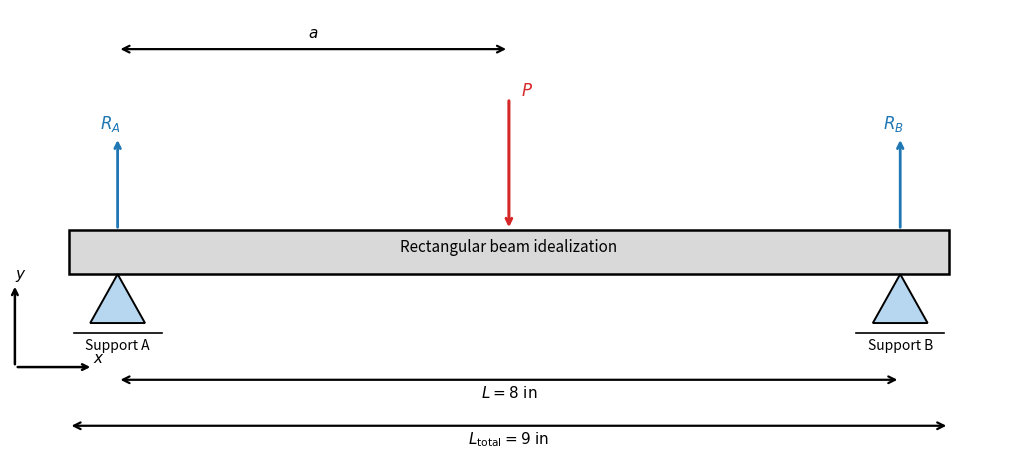
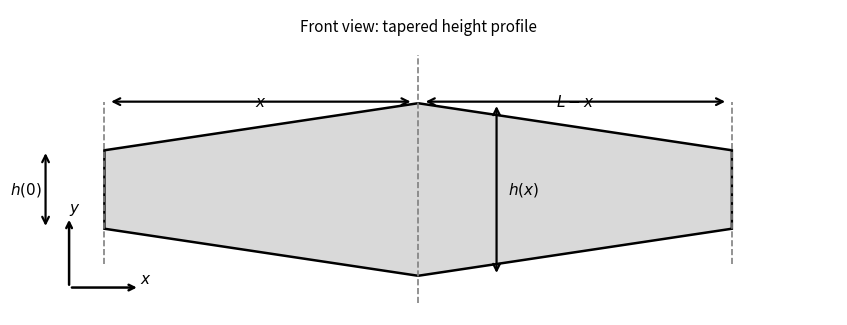
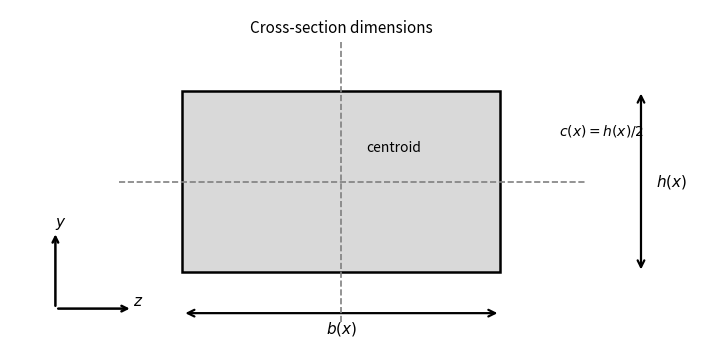

Write Python code to recreate these figures, in order.
from __future__ import annotations

from pathlib import Path

import matplotlib.pyplot as plt
from matplotlib.patches import FancyArrowPatch, Polygon, Rectangle


OUTPUT_DIR = Path("outputs")


def add_double_arrow(ax, start, end, text, text_offset=(0.0, 0.0), color="black", fontsize=11):
    arrow = FancyArrowPatch(
        start,
        end,
        arrowstyle="<->",
        mutation_scale=12,
        linewidth=1.6,
        color=color,
    )
    ax.add_patch(arrow)
    text_x = 0.5 * (start[0] + end[0]) + text_offset[0]
    text_y = 0.5 * (start[1] + end[1]) + text_offset[1]
    ax.text(text_x, text_y, text, ha="center", va="center", fontsize=fontsize, color=color)


def add_axis_arrow(ax, start, end, label):
    ax.annotate(
        "",
        xy=end,
        xytext=start,
        arrowprops={"arrowstyle": "->", "linewidth": 1.8, "color": "black"},
    )
    ax.text(end[0], end[1], label, fontsize=11, ha="left", va="bottom")


def make_fbd_diagram(output_dir: Path) -> None:
    fig, ax = plt.subplots(figsize=(11, 4.8))

    beam_x0 = 0.5
    beam_y0 = 1.8
    beam_length = 9.0
    beam_height = 0.45
    support_a_x = 1.0
    support_b_x = 9.0
    load_x = 5.0

    beam = Rectangle(
        (beam_x0, beam_y0),
        beam_length,
        beam_height,
        facecolor="#d9d9d9",
        edgecolor="black",
        linewidth=1.8,
    )
    ax.add_patch(beam)

    tri_a = Polygon(
        [[support_a_x - 0.28, 1.3], [support_a_x + 0.28, 1.3], [support_a_x, 1.8]],
        closed=True,
        facecolor="#b7d7f0",
        edgecolor="black",
        linewidth=1.4,
    )
    tri_b = Polygon(
        [[support_b_x - 0.28, 1.3], [support_b_x + 0.28, 1.3], [support_b_x, 1.8]],
        closed=True,
        facecolor="#b7d7f0",
        edgecolor="black",
        linewidth=1.4,
    )
    ax.add_patch(tri_a)
    ax.add_patch(tri_b)
    ax.plot([support_a_x - 0.45, support_a_x + 0.45], [1.2, 1.2], color="black", linewidth=1.2)
    ax.plot([support_b_x - 0.45, support_b_x + 0.45], [1.2, 1.2], color="black", linewidth=1.2)

    ax.annotate(
        "",
        xy=(support_a_x, 3.2),
        xytext=(support_a_x, 2.25),
        arrowprops={"arrowstyle": "->", "linewidth": 2.0, "color": "tab:blue"},
    )
    ax.text(support_a_x - 0.18, 3.28, r"$R_A$", color="tab:blue", fontsize=12)

    ax.annotate(
        "",
        xy=(support_b_x, 3.2),
        xytext=(support_b_x, 2.25),
        arrowprops={"arrowstyle": "->", "linewidth": 2.0, "color": "tab:blue"},
    )
    ax.text(support_b_x - 0.18, 3.28, r"$R_B$", color="tab:blue", fontsize=12)

    ax.annotate(
        "",
        xy=(load_x, 2.25),
        xytext=(load_x, 3.6),
        arrowprops={"arrowstyle": "->", "linewidth": 2.2, "color": "tab:red"},
    )
    ax.text(load_x + 0.12, 3.62, r"$P$", color="tab:red", fontsize=12)

    add_double_arrow(ax, (support_a_x, 0.72), (support_b_x, 0.72), r"$L=8\ \mathrm{in}$", text_offset=(0.0, -0.14))
    add_double_arrow(ax, (beam_x0, 0.25), (beam_x0 + beam_length, 0.25), r"$L_\mathrm{total}=9\ \mathrm{in}$", text_offset=(0.0, -0.14))
    add_double_arrow(ax, (support_a_x, 4.1), (load_x, 4.1), r"$a$", text_offset=(0.0, 0.16))

    add_axis_arrow(ax, (-0.05, 0.85), (0.75, 0.85), r"$x$")
    add_axis_arrow(ax, (-0.05, 0.85), (-0.05, 1.70), r"$y$")

    ax.text(beam_x0 + beam_length / 2.0, 2.03, "Rectangular beam idealization", fontsize=11, ha="center")
    ax.text(support_a_x, 1.02, "Support A", fontsize=10, ha="center")
    ax.text(support_b_x, 1.02, "Support B", fontsize=10, ha="center")

    ax.set_xlim(-0.1, 10.2)
    ax.set_ylim(-0.1, 4.5)
    ax.set_aspect("equal", adjustable="box")
    ax.axis("off")
    fig.tight_layout()
    fig.savefig(output_dir / "fbd_rectangular_beam.png", dpi=240, bbox_inches="tight")
    plt.close(fig)


def make_front_view_diagram(output_dir: Path) -> None:
    fig, ax = plt.subplots(figsize=(8.6, 4.6))
    x0 = 0.6
    y0 = 1.4
    length = 8.0
    left_h = 1.0
    mid_h = 2.2
    right_h = 1.0

    top_pts = [
        (x0, y0 + left_h / 2.0),
        (x0 + length / 2.0, y0 + mid_h / 2.0),
        (x0 + length, y0 + right_h / 2.0),
    ]
    bottom_pts = [
        (x0 + length, y0 - right_h / 2.0),
        (x0 + length / 2.0, y0 - mid_h / 2.0),
        (x0, y0 - left_h / 2.0),
    ]
    body = Polygon(
        top_pts + bottom_pts,
        closed=True,
        facecolor="#d9d9d9",
        edgecolor="black",
        linewidth=1.8,
    )
    ax.add_patch(body)

    ax.plot([x0 + length / 2.0, x0 + length / 2.0], [y0 - 1.45, y0 + 1.72], linestyle="--", color="gray", linewidth=1.2)
    ax.plot([x0, x0], [y0 - 0.95, y0 + 1.12], linestyle="--", color="gray", linewidth=1.2)
    ax.plot([x0 + length, x0 + length], [y0 - 0.95, y0 + 1.12], linestyle="--", color="gray", linewidth=1.2)

    add_double_arrow(ax, (x0 + 0.05, y0 + 1.12), (x0 + length / 2.0 - 0.06, y0 + 1.12), r"$x$")
    add_double_arrow(ax, (x0 + length / 2.0 + 0.06, y0 + 1.12), (x0 + length - 0.05, y0 + 1.12), r"$L-x$")
    add_double_arrow(ax, (x0 - 0.75, y0 - left_h / 2.0), (x0 - 0.75, y0 + left_h / 2.0), r"$h(0)$", text_offset=(-0.25, 0.0))
    add_double_arrow(
        ax,
        (x0 + length / 2.0 + 1.00, y0 - mid_h / 2.0),
        (x0 + length / 2.0 + 1.00, y0 + mid_h / 2.0),
        r"$h(x)$",
        text_offset=(0.34, 0.0),
    )

    add_axis_arrow(ax, (0.15, 0.15), (1.05, 0.15), r"$x$")
    add_axis_arrow(ax, (0.15, 0.15), (0.15, 1.05), r"$y$")

    ax.text(x0 + length / 2.0, y0 + 2.02, "Front view: tapered height profile", fontsize=11, ha="center")
    ax.set_xlim(-0.55, 9.95)
    ax.set_ylim(-0.2, 3.7)
    ax.set_aspect("equal", adjustable="box")
    ax.axis("off")
    fig.tight_layout()
    fig.savefig(output_dir / "front_view_dimensions.png", dpi=240, bbox_inches="tight")
    plt.close(fig)

def make_cross_section_diagram(output_dir: Path) -> None:
    fig, ax = plt.subplots(figsize=(7.2, 4.6))
    rect = Rectangle((1.9, 0.9), 3.5, 2.0, facecolor="#d9d9d9", edgecolor="black", linewidth=1.8)
    ax.add_patch(rect)
    ax.plot([3.65, 3.65], [0.35, 3.45], linestyle="--", color="gray", linewidth=1.2)
    ax.plot([1.2, 6.35], [1.9, 1.9], linestyle="--", color="gray", linewidth=1.2)

    add_double_arrow(ax, (1.9, 0.45), (5.4, 0.45), r"$b(x)$", text_offset=(0.0, -0.16))
    add_double_arrow(ax, (6.95, 0.9), (6.95, 2.9), r"$h(x)$", text_offset=(0.34, 0.0))
    ax.text(3.92, 2.24, "centroid", fontsize=10, ha="left")
    ax.text(6.05, 2.42, r"$c(x)=h(x)/2$", fontsize=10, ha="left")

    add_axis_arrow(ax, (0.5, 0.5), (1.35, 0.5), r"$z$")
    add_axis_arrow(ax, (0.5, 0.5), (0.5, 1.35), r"$y$")

    ax.text(3.65, 3.55, "Cross-section dimensions", fontsize=11, ha="center")
    ax.set_xlim(0.0, 7.6)
    ax.set_ylim(0.0, 3.8)
    ax.set_aspect("equal", adjustable="box")
    ax.axis("off")
    fig.tight_layout()
    fig.savefig(output_dir / "cross_section_dimensions.png", dpi=240, bbox_inches="tight")
    plt.close(fig)


def main() -> None:
    OUTPUT_DIR.mkdir(parents=True, exist_ok=True)
    make_fbd_diagram(OUTPUT_DIR)
    make_front_view_diagram(OUTPUT_DIR)
    make_cross_section_diagram(OUTPUT_DIR)
    print(f"Saved diagrams to {OUTPUT_DIR.resolve()}")


if __name__ == "__main__":
    main()
